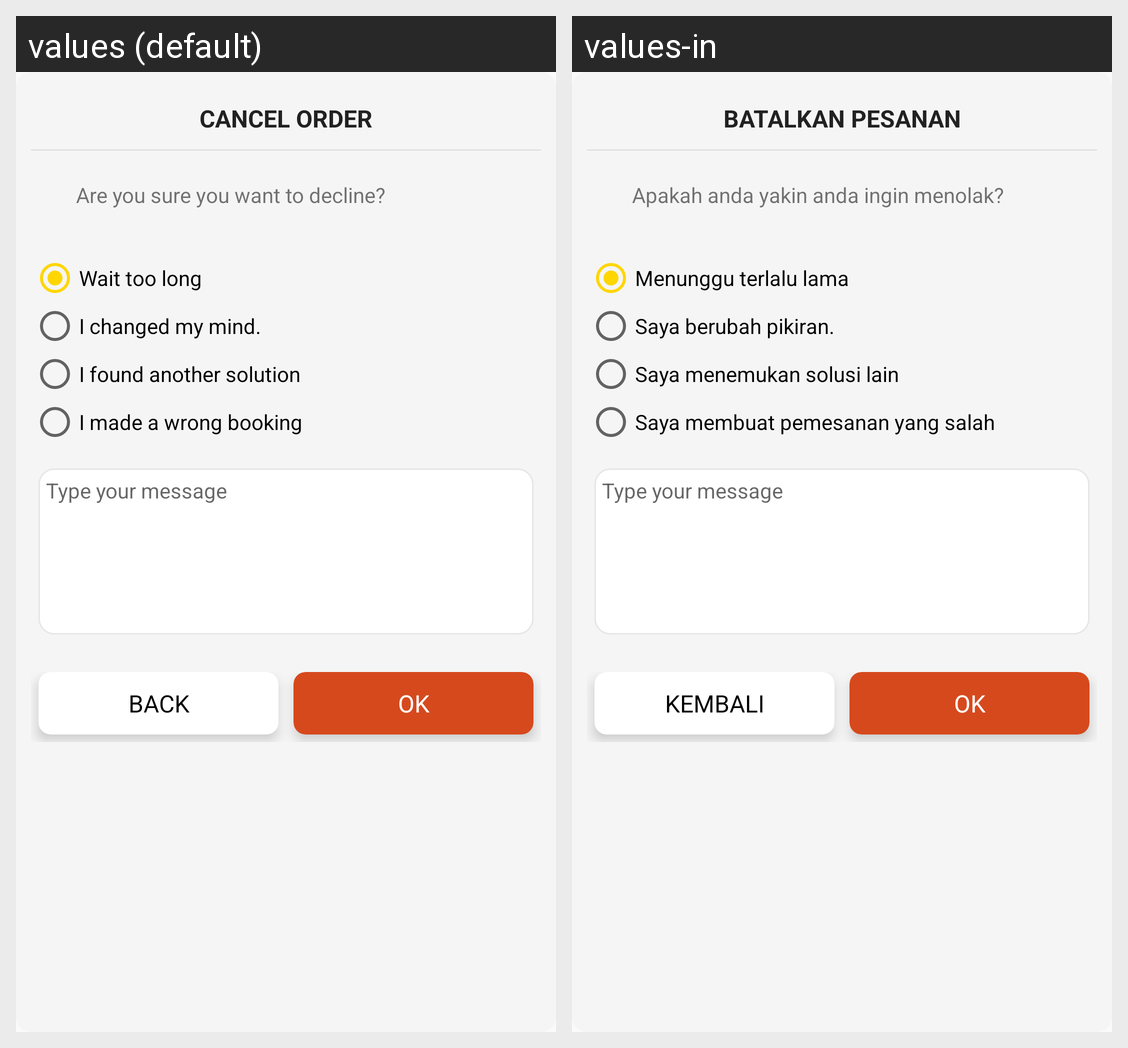

This grid shows one Android layout under two languages. Give, for every string resource on the screen, its name, the default text and each shown locale's text.
Android screen res/layout/dialog_confirm_cancle_order.xml rendered under 2 locales, left to right: values (default), values-in. Device: Nexus 5 (rendered at 1080×1920; each locale shown at half size, 540×960, under a caption strip naming it); theme AppTheme.
Strings drawn on this screen, with the default value and each locale's value (text and hints the layout hard-codes, and strings that could not be matched under every locale, appear in the picture but are not listed):

cancel_order_title
  values: CANCEL ORDER
  values-in: BATALKAN PESANAN

are_you_sure_you_want_to_decline
  values: Are you sure you want to decline?
  values-in: Apakah anda yakin anda ingin menolak?

wait_too_long
  values: Wait too long
  values-in: Menunggu terlalu lama

i_changed_my_mind
  values: I changed my mind.
  values-in: Saya berubah pikiran.

i_found_another_solution
  values: I found another solution
  values-in: Saya menemukan solusi lain

i_made_a_wrong_booking
  values: I made a wrong booking
  values-in: Saya membuat pemesanan yang salah

back
  values: Back
  values-in: Kembali

ok
  values: OK
  values-in: OK
